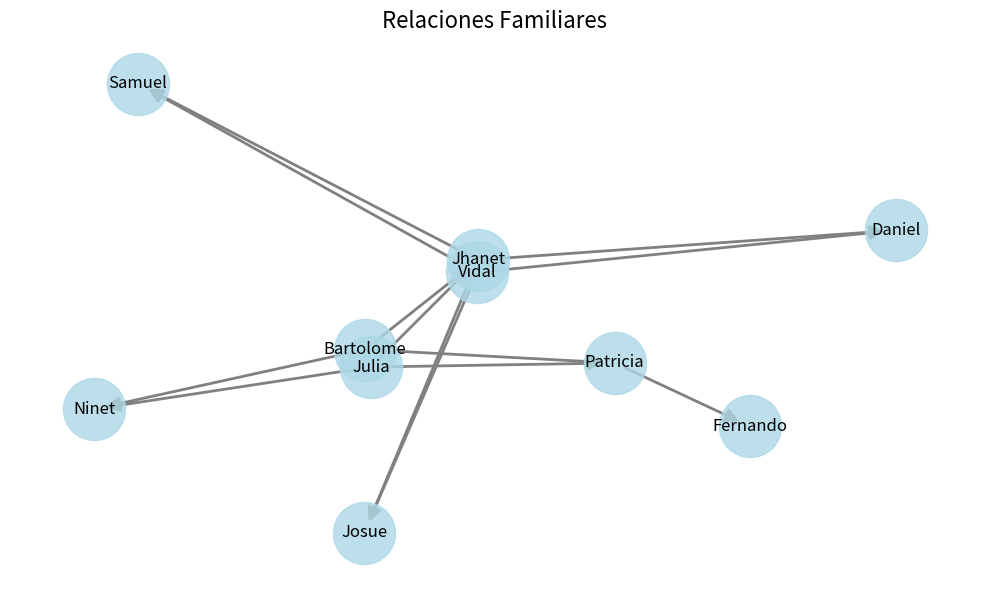

This figure's Python source:
# -*- coding: utf-8 -*-
"""
Created on Sun May 12 20:11:34 2024

@author: ddiaz
"""

import networkx as nx
import matplotlib.pyplot as plt

# Creamos un grafo dirigido
# Creamos un grafo dirigido
G = nx.DiGraph()

# Añadimos los nodos
nodos = ["Bartolome", "Julia", "Ninet", "Patricia", "Vidal", "Jhanet", "Daniel", "Josue", "Samuel", "Fernando"]
G.add_nodes_from(nodos)

# Añadimos las aristas con las relaciones familiares
relaciones = [("Bartolome", "Patricia"), ("Bartolome", "Jhanet"), ("Bartolome", "Ninet"),
              ("Julia", "Ninet"), ("Julia", "Jhanet"), ("Julia", "Patricia"),
              ("Jhanet", "Daniel"), ("Vidal", "Daniel"), ("Vidal", "Samuel"),
              ("Vidal", "Josue"), ("Jhanet", "Samuel"), ("Jhanet", "Josue"),
              ("Patricia", "Fernando")]
G.add_edges_from(relaciones)

# Visualizamos el grafo
plt.figure(figsize=(10, 6))  # Tamaño del lienzo
pos = nx.spring_layout(G, seed=42)  # Posiciones de los nodos
nx.draw_networkx_nodes(G, pos, node_size=2000, node_color="lightblue", alpha=0.8)
nx.draw_networkx_edges(G, pos, width=2, edge_color="gray", arrowsize=20)
nx.draw_networkx_labels(G, pos, font_size=12, font_family="sans-serif")
plt.title("Relaciones Familiares", fontsize=16)
plt.axis("off")  # Apagamos los ejes
plt.tight_layout()
plt.show()
